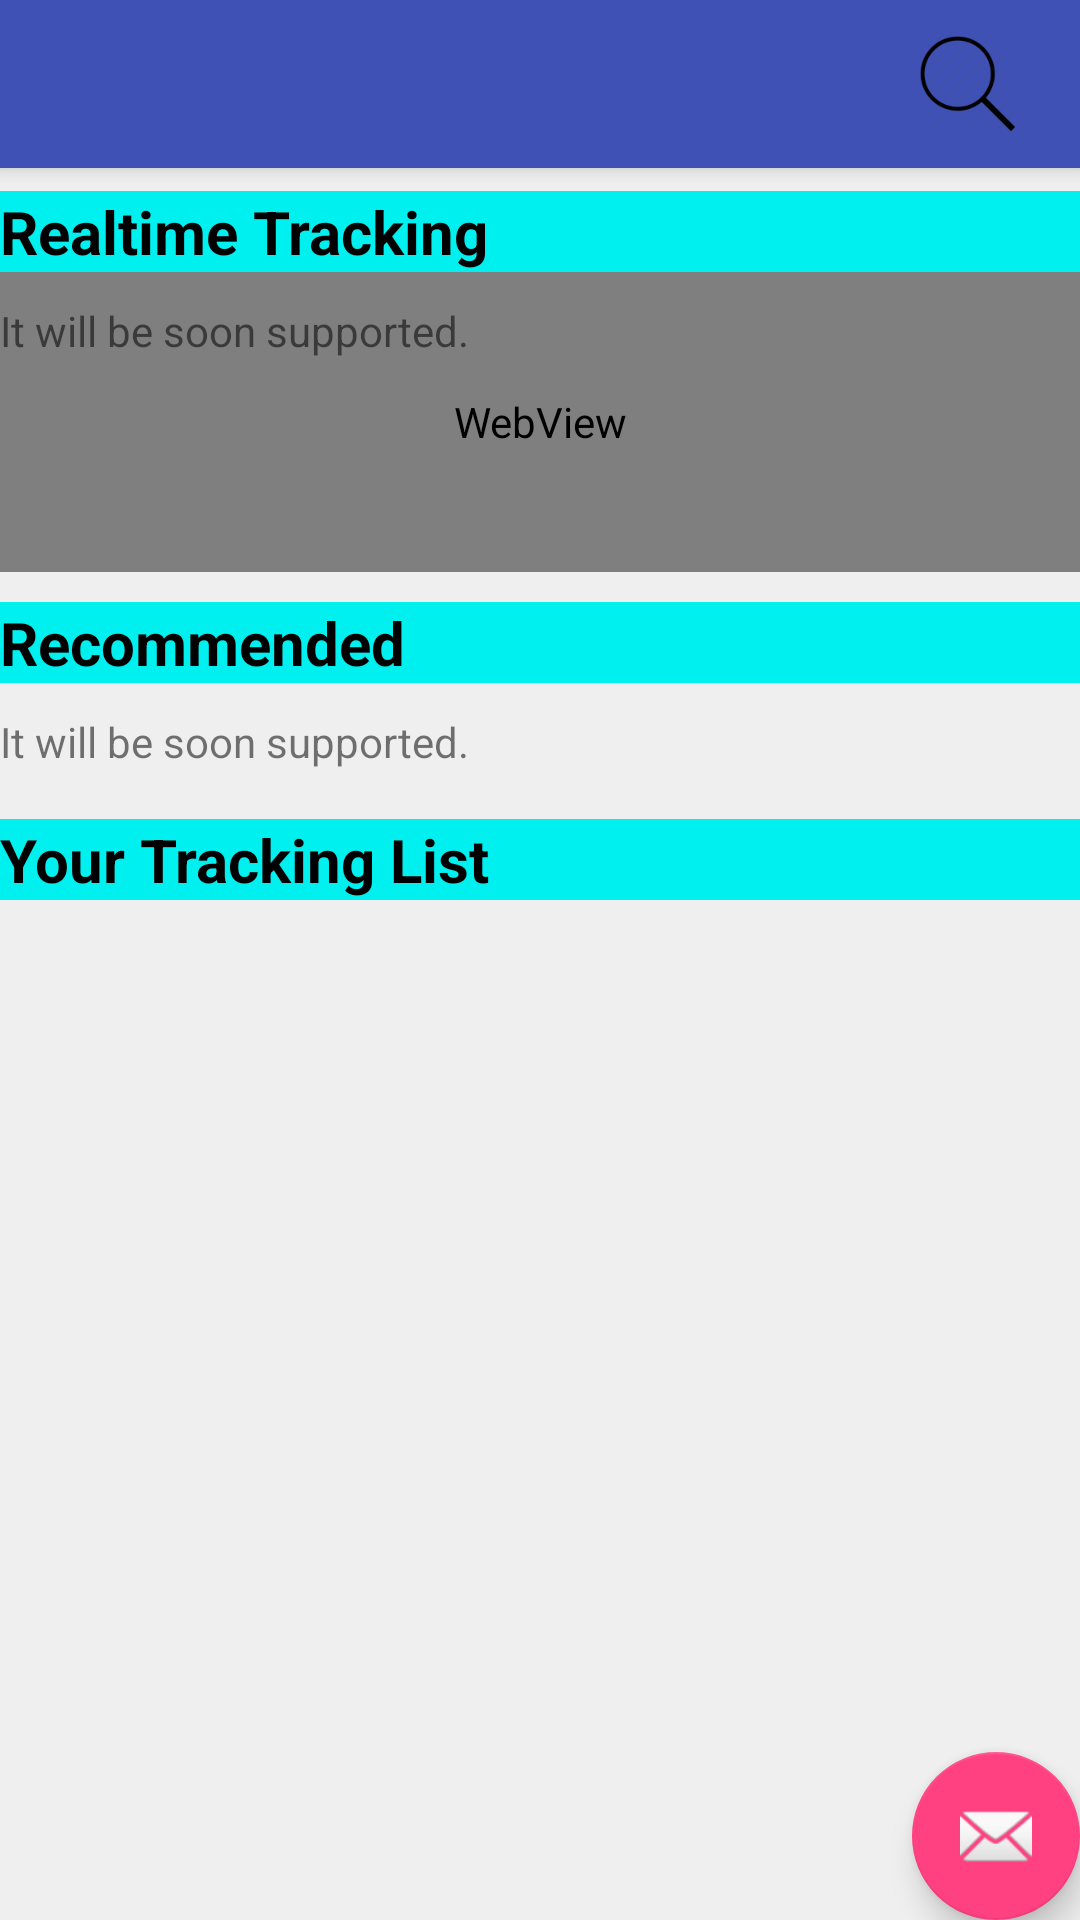

Here is an Android app screen rendered from its layout file. Give the layout XML and the strings, colors and styles it references.
<!-- AndroidManifest.xml: activity theme AppTheme.NoActionBar -->
<!-- res/layout/activity_main.xml -->
<?xml version="1.0" encoding="utf-8"?>
<android.support.design.widget.CoordinatorLayout
    xmlns:android="http://schemas.android.com/apk/res/android"
    xmlns:app="http://schemas.android.com/apk/res-auto"
    xmlns:tools="http://schemas.android.com/tools"
    android:layout_width="match_parent"
    android:layout_height="match_parent"
    android:fitsSystemWindows="true"
    tools:context=".MainActivity"
    android:background="#F0EFEFEE">

    <android.support.design.widget.AppBarLayout android:layout_height="wrap_content"
        android:layout_width="match_parent" android:theme="@style/AppTheme.AppBarOverlay"
        android:textAlignment="center">
        <android.support.v7.widget.Toolbar
            android:id="@+id/toolbar"
            android:layout_width="match_parent"
            android:layout_height="?attr/actionBarSize"
            android:background="?attr/colorPrimary"
            app:popupTheme="@style/AppTheme.PopupOverlay">
            <ImageButton
                android:alpha="100"
                android:layout_width="35dp"
                android:layout_height="35dp"
                android:src="@drawable/apple_30_128"
                android:background="@android:color/transparent"
                android:id="@+id/btn_top_search"
                android:foregroundGravity="right"
                android:clickable="true"
                android:scaleType="fitXY"
                android:layout_marginRight="20dp"
                android:layout_gravity="right"/>
        </android.support.v7.widget.Toolbar>
    </android.support.design.widget.AppBarLayout>

    <include layout="@layout/content_view" />

    <android.support.design.widget.FloatingActionButton android:id="@+id/fab"
        android:layout_width="wrap_content" android:layout_height="wrap_content"
        android:layout_gravity="bottom|end" android:layout_margin="@dimen/fab_margin"
        android:src="@android:drawable/ic_dialog_email" />
</android.support.design.widget.CoordinatorLayout>
<!-- res/layout/content_view.xml (included above) -->
<?xml version="1.0" encoding="utf-8"?>
<RelativeLayout
    xmlns:android="http://schemas.android.com/apk/res/android"
    xmlns:tools="http://schemas.android.com/tools"
    xmlns:custom="http://schemas.android.com/apk/res-auto"
    android:layout_width="match_parent"
    android:layout_height="match_parent"
    tools:showIn="@layout/activity_main"
    tools:context=".MainActivity"
    android:orientation="vertical">

    <TextView
        android:layout_width="wrap_content"
        android:layout_height="wrap_content"
        android:text="Martion-2"
        android:textSize="25dp"
        android:layout_gravity="center_horizontal"
        android:textStyle="italic"
        android:layout_margin="10dp"
        android:id="@+id/tv_title_title"/>
    <RelativeLayout
        android:layout_gravity="center_horizontal"
        android:layout_width="wrap_content"
        android:layout_height="wrap_content"
        android:id="@+id/ll_control"
        android:layout_below="@+id/tv_title_title"
        android:visibility="gone">
        <Button
            android:id="@+id/btn_search"
            android:text="@string/title_search"
            android:layout_height="wrap_content"
            android:layout_width="100dp"/>
        <Button
            android:id="@+id/btn_test"
            android:layout_toRightOf="@id/btn_search"
            android:text="@string/title_test"
            android:layout_marginLeft="50dp"
            android:layout_height="wrap_content"
            android:layout_width="100dp"/>
        <Button
            android:id="@+id/btn_popup"
            android:layout_toRightOf="@id/btn_test"
            android:text="PopupTest"
            android:layout_marginLeft="50dp"
            android:layout_height="wrap_content"
            android:layout_width="120dp"/>
    </RelativeLayout>
    <TextView
        android:id="@+id/tb_title_realtimetracking"
        android:layout_width="match_parent"
        android:layout_height="wrap_content"
        android:layout_marginTop="10dp"
        android:text="Realtime Tracking"
        android:textSize="20dp"
        android:textStyle="bold"
        android:layout_below="@+id/ll_control"
        android:background="#00F0F0"
        android:textColor="#000000"/>
    <WebView
        android:layout_width="match_parent"
        android:layout_height="100dp"
        android:id="@+id/wv_realtimetracking"
        android:layout_below="@+id/tb_title_realtimetracking"/>
    <TextView
        android:id="@+id/tb_title_content1"
        android:layout_below="@+id/tb_title_realtimetracking"
        android:layout_width="wrap_content"
        android:layout_height="wrap_content"
        android:layout_marginTop="10dp"
        android:text="It will be soon supported."
        android:lines="2"/>
    <TextView
        android:id="@+id/tb_title_recomened"
        android:layout_below="@+id/wv_realtimetracking"
        android:layout_width="match_parent"
        android:layout_height="wrap_content"
        android:layout_marginTop="10dp"
        android:text="Recommended"
        android:textSize="20dp"
        android:textStyle="bold"
        android:background="#00F0F0"
        android:textColor="#000000"/>
    <TextView
        android:id="@+id/tb_title_content2"
        android:layout_below="@+id/tb_title_recomened"
        android:layout_width="wrap_content"
        android:layout_height="wrap_content"
        android:layout_marginTop="10dp"
        android:text="It will be soon supported."
        android:lines="2"/>
    <RelativeLayout
        android:id="@+id/ll_title_trackinglist"
        android:layout_below="@+id/tb_title_content2"
        android:background="#00F0F0"
        android:layout_width="match_parent"
        android:layout_height="wrap_content">
    <TextView
        android:id="@+id/tv_title_trackinglist"
        android:layout_width="wrap_content"
        android:layout_height="wrap_content"
        android:text="Your Tracking List"
        android:textSize="20dp"
        android:textStyle="bold"
        android:textColor="#000000"/>
    <ImageButton
        android:id="@+id/btn_zoom"
        android:layout_alignParentRight="true"
        android:layout_marginRight="10dp"
        android:background="#00F0F0"
        android:layout_gravity="center_vertical"
        android:layout_width="26dp"
        android:layout_height="26dp"
        android:scaleType="fitXY"
        android:src="@drawable/folder_open_icon"/>
    </RelativeLayout>
    <HorizontalScrollView
        android:id="@+id/hsv_trackinglist"
        android:layout_below="@+id/ll_title_trackinglist"
        android:layout_width="match_parent"
        android:layout_height="wrap_content"
        android:fillViewport="false"
        android:layout_margin="2dp"
        android:scrollbarStyle="outsideInset"
        android:scrollbarThumbHorizontal="@drawable/scrollbar_bg1"
        android:scrollbarTrackHorizontal="@drawable/scrollbar_bg2"
        android:fadeScrollbars="false"
        android:scrollbars="horizontal" >
        <LinearLayout
            android:orientation="horizontal"
            android:layout_width="match_parent"
            android:layout_height="wrap_content">
            <GridView
                android:layout_height="wrap_content"
                android:layout_width="match_parent"
                android:id="@+id/gv_goodsgridview"
                android:background="#00FF0000"/>
        </LinearLayout>
    </HorizontalScrollView>
</RelativeLayout>
<!-- resources referenced by this layout -->
<resources>
  <!-- drawable apple_30_128: png bitmap (drawable, 3437 bytes) -->
  <!-- drawable scrollbar_bg1 (drawable) -->
  <?xml version="1.0" encoding="UTF-8"?>
  <shape xmlns:android="http://schemas.android.com/apk/res/android">
      <solid android:color="#99e7e7e7"/>
      <corners android:radius="15dip"/>
  </shape>
  <!-- drawable scrollbar_bg2 (drawable) -->
  <?xml version="1.0" encoding="UTF-8"?>
  <shape xmlns:android="http://schemas.android.com/apk/res/android">
      <gradient android:startColor="#FF0000" android:endColor="#FFFFFF" android:angle="0" />
      <corners android:radius="10dip"/>
  </shape>
  <string name="title_search">상품검색</string>
  <string name="title_test">"테스트"</string>
  <style name="AppTheme.AppBarOverlay" parent="ThemeOverlay.AppCompat.Dark.ActionBar" />
  <style name="AppTheme.PopupOverlay" parent="ThemeOverlay.AppCompat.Light" />
  <style name="AppTheme.NoActionBar">
          <item name="windowActionBar">false</item>
          <item name="windowNoTitle">true</item>
      </style>
</resources>
